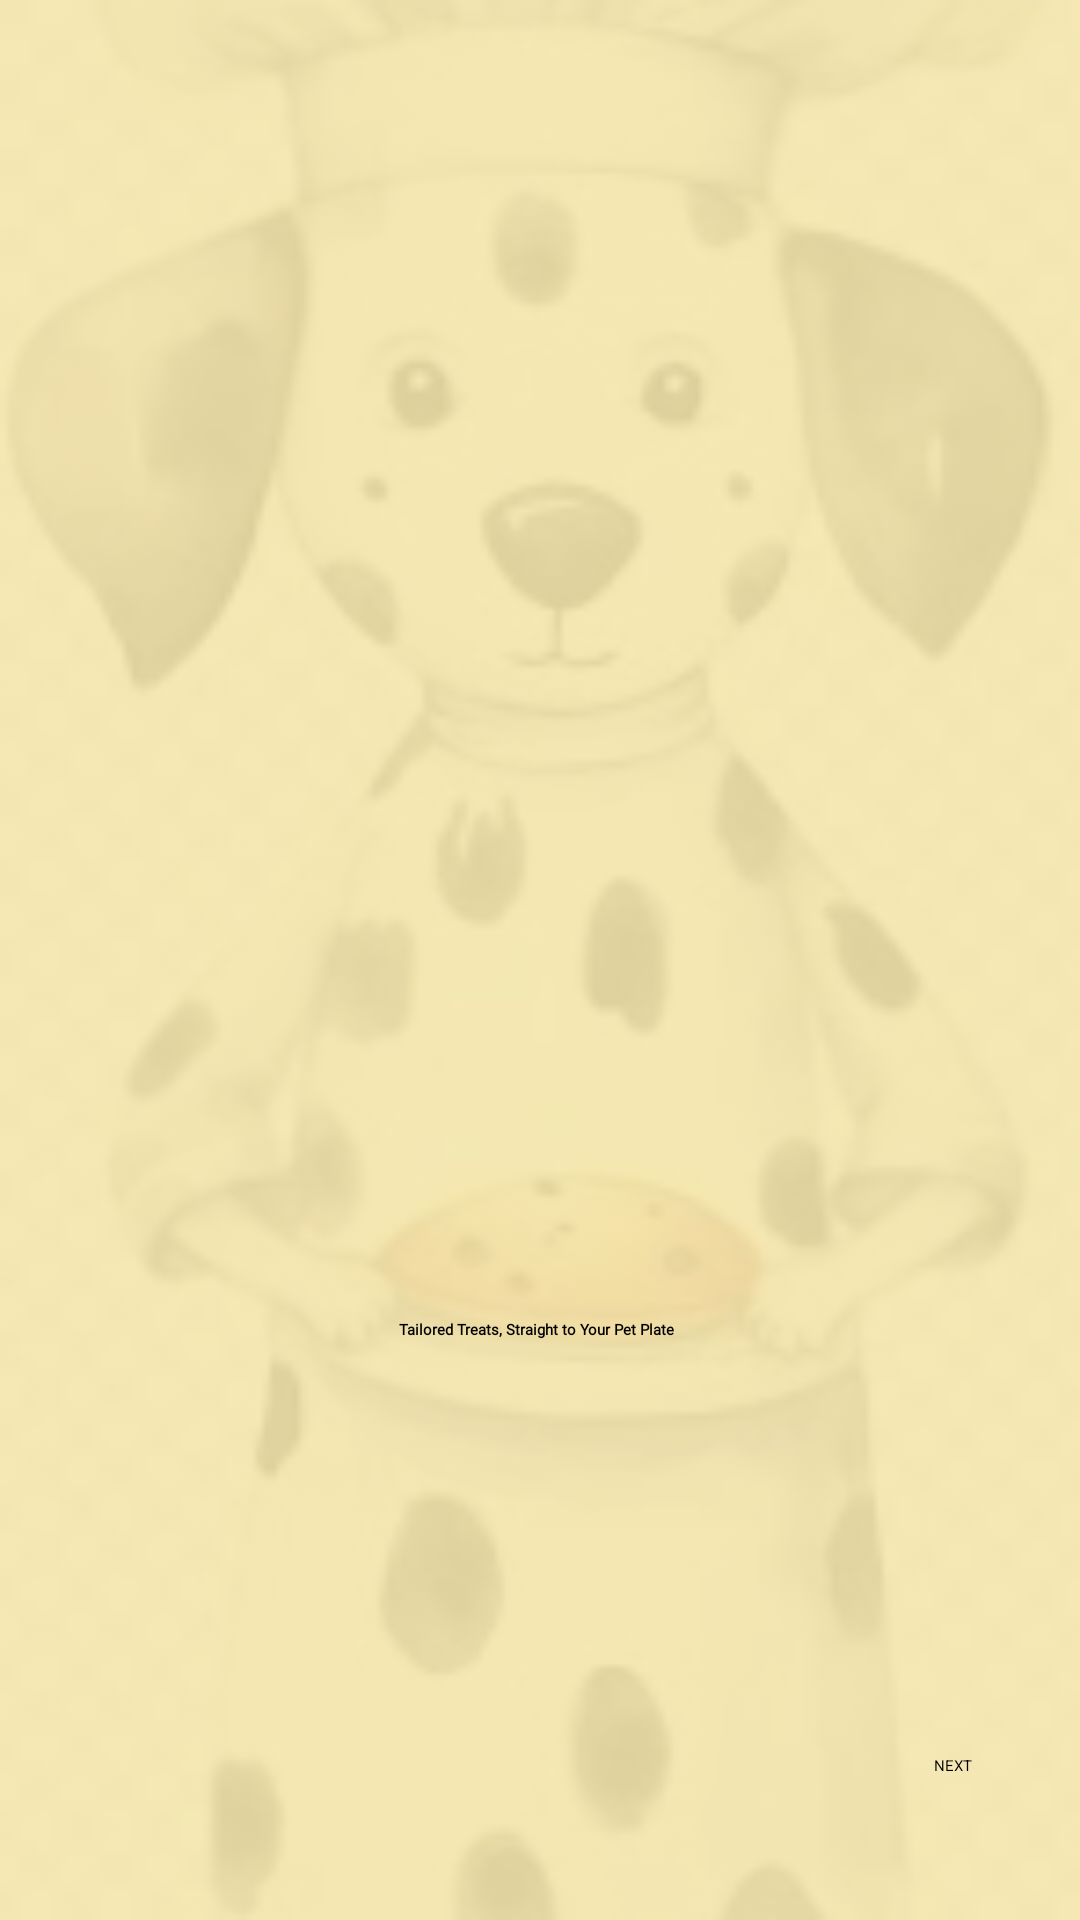

Reconstruct the res/layout file that produces this screen, plus the resources it refers to.
<!-- AndroidManifest.xml: application theme Theme.LabExam02 -->
<!-- res/layout/activity_main.xml -->
<?xml version="1.0" encoding="utf-8"?>
<androidx.constraintlayout.widget.ConstraintLayout xmlns:android="http://schemas.android.com/apk/res/android"
    xmlns:app="http://schemas.android.com/apk/res-auto"
    xmlns:tools="http://schemas.android.com/tools"
    android:id="@+id/layout_color"
    android:layout_width="match_parent"
    android:layout_height="match_parent"
    android:background="@drawable/page1"
    tools:context=".MainActivity">

    <ImageView
        android:id="@+id/imageView3"
        android:layout_width="165dp"
        android:layout_height="166dp"
        android:layout_marginTop="200dp"
        app:layout_constraintBottom_toBottomOf="parent"
        app:layout_constraintEnd_toEndOf="parent"
        app:layout_constraintStart_toStartOf="parent"
        app:layout_constraintTop_toTopOf="parent"
        app:layout_constraintVertical_bias="0.006"
        app:srcCompat="@drawable/logo" />

    <TextView
        android:id="@+id/textView"
        android:layout_width="wrap_content"
        android:layout_height="wrap_content"
        android:layout_marginStart="8dp"
        android:layout_marginTop="72dp"
        android:layout_marginEnd="8dp"
        android:fontFamily="@font/baloo_tammudu"
        android:text="@string/textView"
        app:layout_constraintEnd_toEndOf="parent"
        app:layout_constraintHorizontal_bias="0.496"
        app:layout_constraintStart_toStartOf="parent"
        app:layout_constraintTop_toBottomOf="@+id/imageView3"
        android:textStyle="bold"/>

    <Button
        android:id="@+id/next1"
        android:layout_width="wrap_content"
        android:layout_height="wrap_content"
        android:layout_marginStart="309dp"
        android:layout_marginEnd="36dp"
        android:layout_marginBottom="48dp"
        android:backgroundTint="@color/next1"
        android:text="@string/next1"
        app:layout_constraintBottom_toBottomOf="parent"
        app:layout_constraintEnd_toEndOf="parent"
        app:layout_constraintHorizontal_bias="1.0"
        app:layout_constraintStart_toStartOf="parent" />

</androidx.constraintlayout.widget.ConstraintLayout>
<!-- resources referenced by this layout -->
<resources>
  <color name="next1">#000000</color>
  <!-- drawable logo: png bitmap (drawable, 195156 bytes) -->
  <!-- drawable page1: png bitmap (drawable, 32689 bytes) -->
  <string name="next1" translatable="false">NEXT</string>
  <string name="textView" translatable="false">"Tailored Treats, Straight to Your Pet Plate"</string>
</resources>
